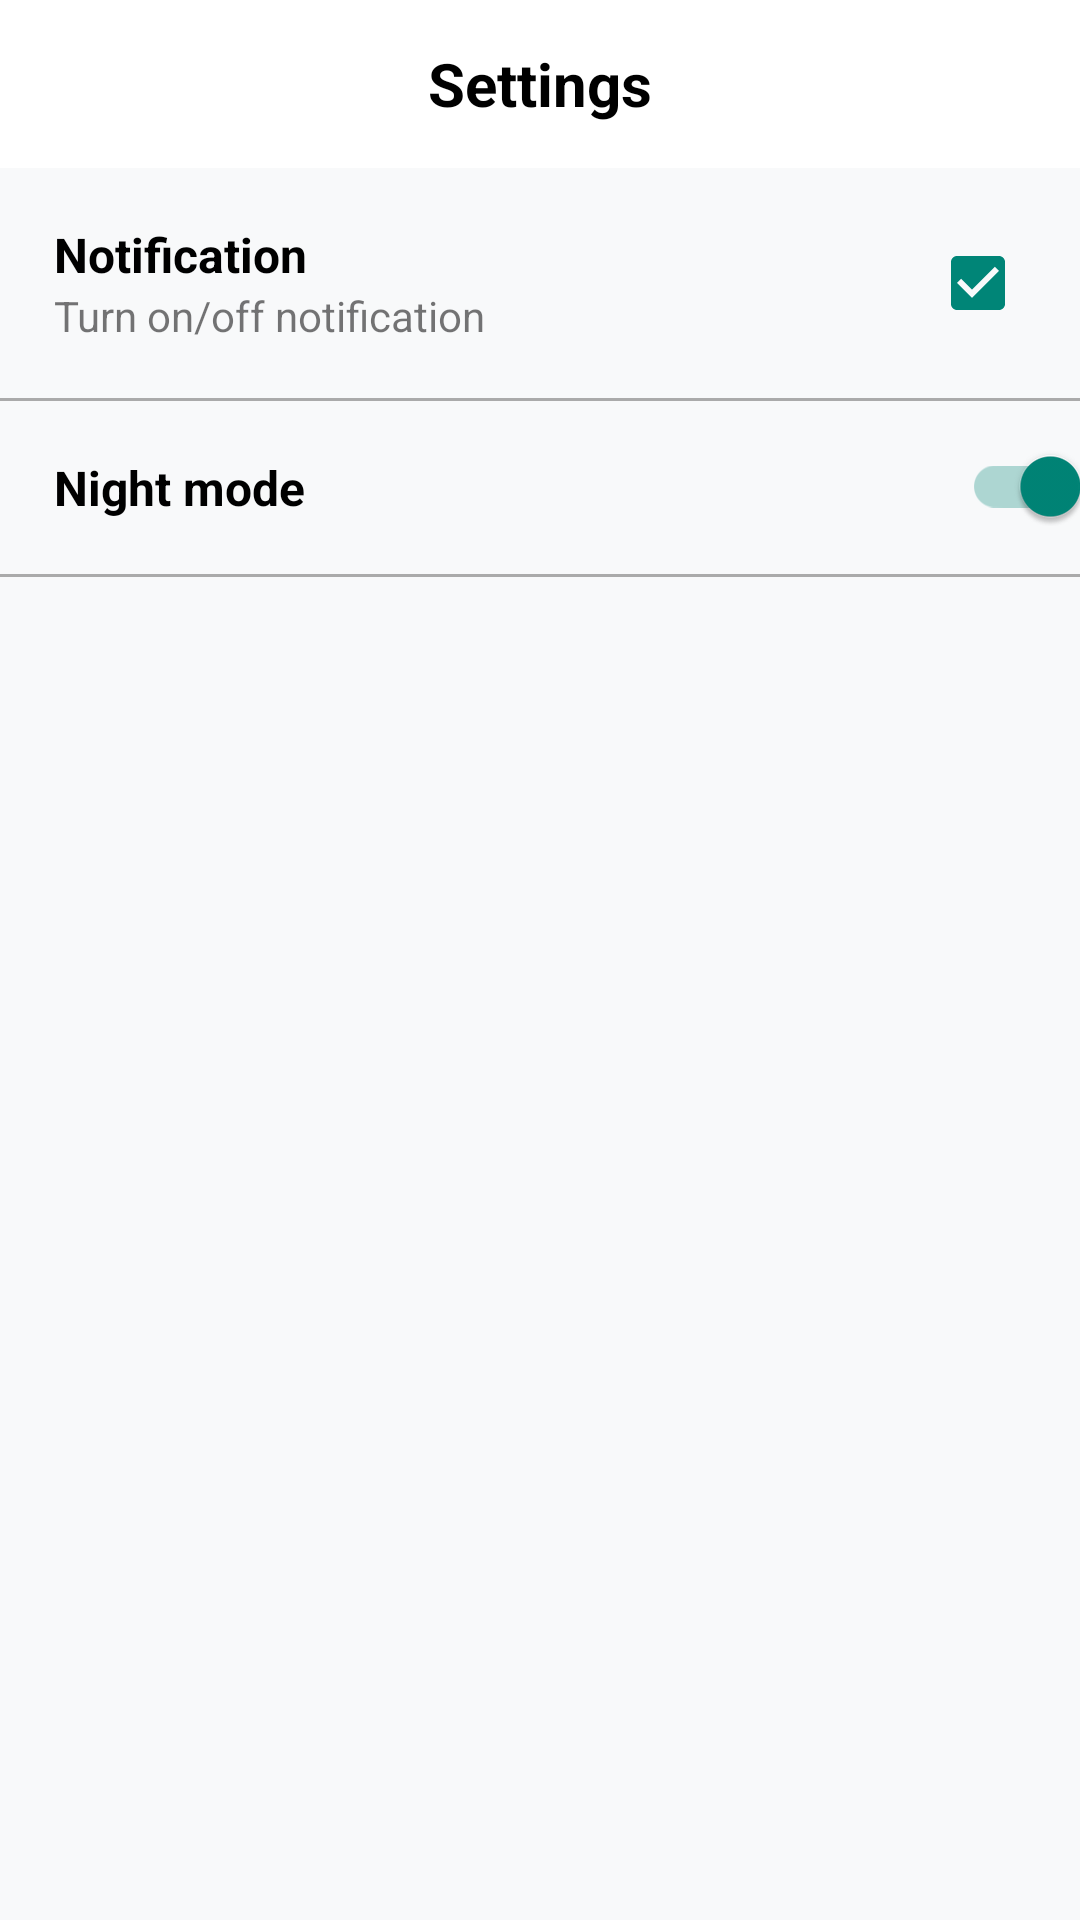

Write the Android layout XML for this screen, with the resource values it uses.
<!-- AndroidManifest.xml: application theme Theme.TheNewQuotes -->
<!-- res/layout/activity_settings.xml -->
<?xml version="1.0" encoding="utf-8"?>
<androidx.constraintlayout.widget.ConstraintLayout xmlns:android="http://schemas.android.com/apk/res/android"
    xmlns:app="http://schemas.android.com/apk/res-auto"
    xmlns:tools="http://schemas.android.com/tools"
    android:layout_width="match_parent"
    android:layout_height="match_parent"
    tools:context=".ui.SettingsActivity"
    android:background="@color/bg_color_1"
    >

    <androidx.appcompat.widget.Toolbar
        android:id="@+id/settings_toolbar"
        android:layout_width="match_parent"
        android:layout_height="?actionBarSize"
        android:background="@color/toolbar_color"
        app:layout_constraintEnd_toEndOf="parent"
        app:layout_constraintStart_toStartOf="parent"
        app:layout_constraintTop_toTopOf="parent">

        <TextView
            android:layout_width="wrap_content"
            android:layout_height="wrap_content"
            android:layout_gravity="center"
            android:text="Settings"
            android:textColor="@color/text_color_1"
            android:textSize="20sp"
            android:textStyle="bold" />
    </androidx.appcompat.widget.Toolbar>


    <androidx.constraintlayout.widget.ConstraintLayout
        android:id="@+id/settings_notification"
        android:layout_width="match_parent"
        android:layout_height="0dp"
        android:clickable="true"
        android:focusable="true"
        android:foreground="?attr/selectableItemBackground"
        android:padding="18dp"
        app:layout_constraintEnd_toEndOf="parent"
        app:layout_constraintHorizontal_bias="0.0"
        app:layout_constraintStart_toStartOf="parent"
        app:layout_constraintTop_toBottomOf="@+id/settings_toolbar">

        <TextView
            android:id="@+id/textView3"
            android:layout_width="wrap_content"
            android:layout_height="wrap_content"
            android:fontFamily="sans-serif"
            android:text="@string/notification"
            android:textColor="@color/text_color_1"
            android:textSize="16sp"
            android:textStyle="bold"
            app:layout_constraintStart_toStartOf="parent"
            app:layout_constraintTop_toTopOf="parent" />

        <TextView
            android:id="@+id/textView4"
            android:layout_width="wrap_content"
            android:layout_height="wrap_content"
            android:text="@string/turn_on_off_notification"
            app:layout_constraintStart_toStartOf="@+id/textView3"
            app:layout_constraintTop_toBottomOf="@+id/textView3" />

        <CheckBox
            android:id="@+id/notification_checkbox"
            android:layout_width="wrap_content"
            android:layout_height="wrap_content"
            android:checked="true"
            android:gravity="center_vertical"
            app:layout_constraintBottom_toBottomOf="parent"
            app:layout_constraintEnd_toEndOf="parent"
            app:layout_constraintHorizontal_bias="1.0"
            app:layout_constraintStart_toEndOf="@+id/textView3"
            app:layout_constraintTop_toTopOf="parent" />

    </androidx.constraintlayout.widget.ConstraintLayout>

    <View
        android:id="@+id/view"
        android:layout_width="0dp"
        android:layout_height="1dp"
        android:background="@android:color/darker_gray"
        app:layout_constraintEnd_toEndOf="parent"
        app:layout_constraintHorizontal_bias="0.0"
        app:layout_constraintStart_toStartOf="parent"
        app:layout_constraintTop_toBottomOf="@+id/settings_notification" />


    <TextView
        android:id="@+id/settings_darkmode_tv"
        android:layout_width="0dp"
        android:layout_height="wrap_content"
        android:clickable="true"
        android:focusable="true"
        android:foreground="?attr/selectableItemBackground"
        android:padding="18dp"
        android:text="@string/night_mode"
        android:textColor="@color/text_color_1"
        android:textSize="16sp"
        android:textStyle="bold"
        app:layout_constraintEnd_toStartOf="@+id/nightmode_switch"
        app:layout_constraintStart_toStartOf="parent"
        app:layout_constraintTop_toBottomOf="@+id/view" />

    <View
        android:id="@+id/view1"
        android:layout_width="0dp"
        android:layout_height="1dp"
        android:background="@android:color/darker_gray"
        app:layout_constraintEnd_toEndOf="parent"
        app:layout_constraintStart_toStartOf="parent"
        app:layout_constraintTop_toBottomOf="@+id/settings_darkmode_tv" />

    <androidx.appcompat.widget.SwitchCompat
        android:id="@+id/nightmode_switch"
        android:layout_width="wrap_content"
        android:layout_height="0dp"
        android:checked="true"
        app:layout_constraintBottom_toTopOf="@+id/view1"
        app:layout_constraintEnd_toEndOf="parent"
        app:layout_constraintHorizontal_bias="0.487"
        app:layout_constraintStart_toEndOf="@+id/settings_darkmode_tv"
        app:layout_constraintTop_toBottomOf="@+id/settings_notification" />


</androidx.constraintlayout.widget.ConstraintLayout>
<!-- resources referenced by this layout -->
<resources>
  <color name="bg_color_1">#f8f9fa</color>
  <color name="text_color_1">#000000</color>
  <color name="toolbar_color">#FFFFFF</color>
  <string name="night_mode">Night mode</string>
  <string name="notification">Notification</string>
  <string name="turn_on_off_notification">Turn on/off notification</string>
  <style name="Theme.TheNewQuotes" parent="Theme.AppCompat.DayNight.NoActionBar">
          
          <item name="colorPrimary">#E1E3E4</item>
          <item name="colorPrimaryVariant">#BEBEBE</item>
          <item name="colorOnPrimary">@color/white</item>
          
          <item name="colorSecondary">@color/teal_200</item>
          <item name="colorSecondaryVariant">@color/teal_700</item>
          <item name="colorOnSecondary">@color/black</item>
          
          <item name="android:statusBarColor" tools:targetApi="l">@color/status_bar_color</item>
          <item name="colorControlNormal">#000</item>
          <item name="android:colorControlNormal">#000</item>
          
          <item name="android:textColorSecondary">@color/text_color_1</item>
          <item name="buttonBarNegativeButtonStyle">@style/NegativeButtonStyle</item>
          <item name="buttonBarPositiveButtonStyle">@style/PositiveButtonStyle</item>
      </style>
  <color name="white">#FFFFFFFF</color>
  <color name="teal_200">#FF03DAC5</color>
  <color name="teal_700">#FF018786</color>
  <color name="black">#FF000000</color>
  <color name="status_bar_color">#BEBEBE</color>
  <style name="NegativeButtonStyle" parent="Widget.AppCompat.Button.ButtonBar.AlertDialog">
          <item name="android:textColor">#000</item>
      </style>
  <style name="PositiveButtonStyle" parent="Widget.AppCompat.Button.ButtonBar.AlertDialog">
          <item name="android:textColor">#000</item>
      </style>
</resources>
